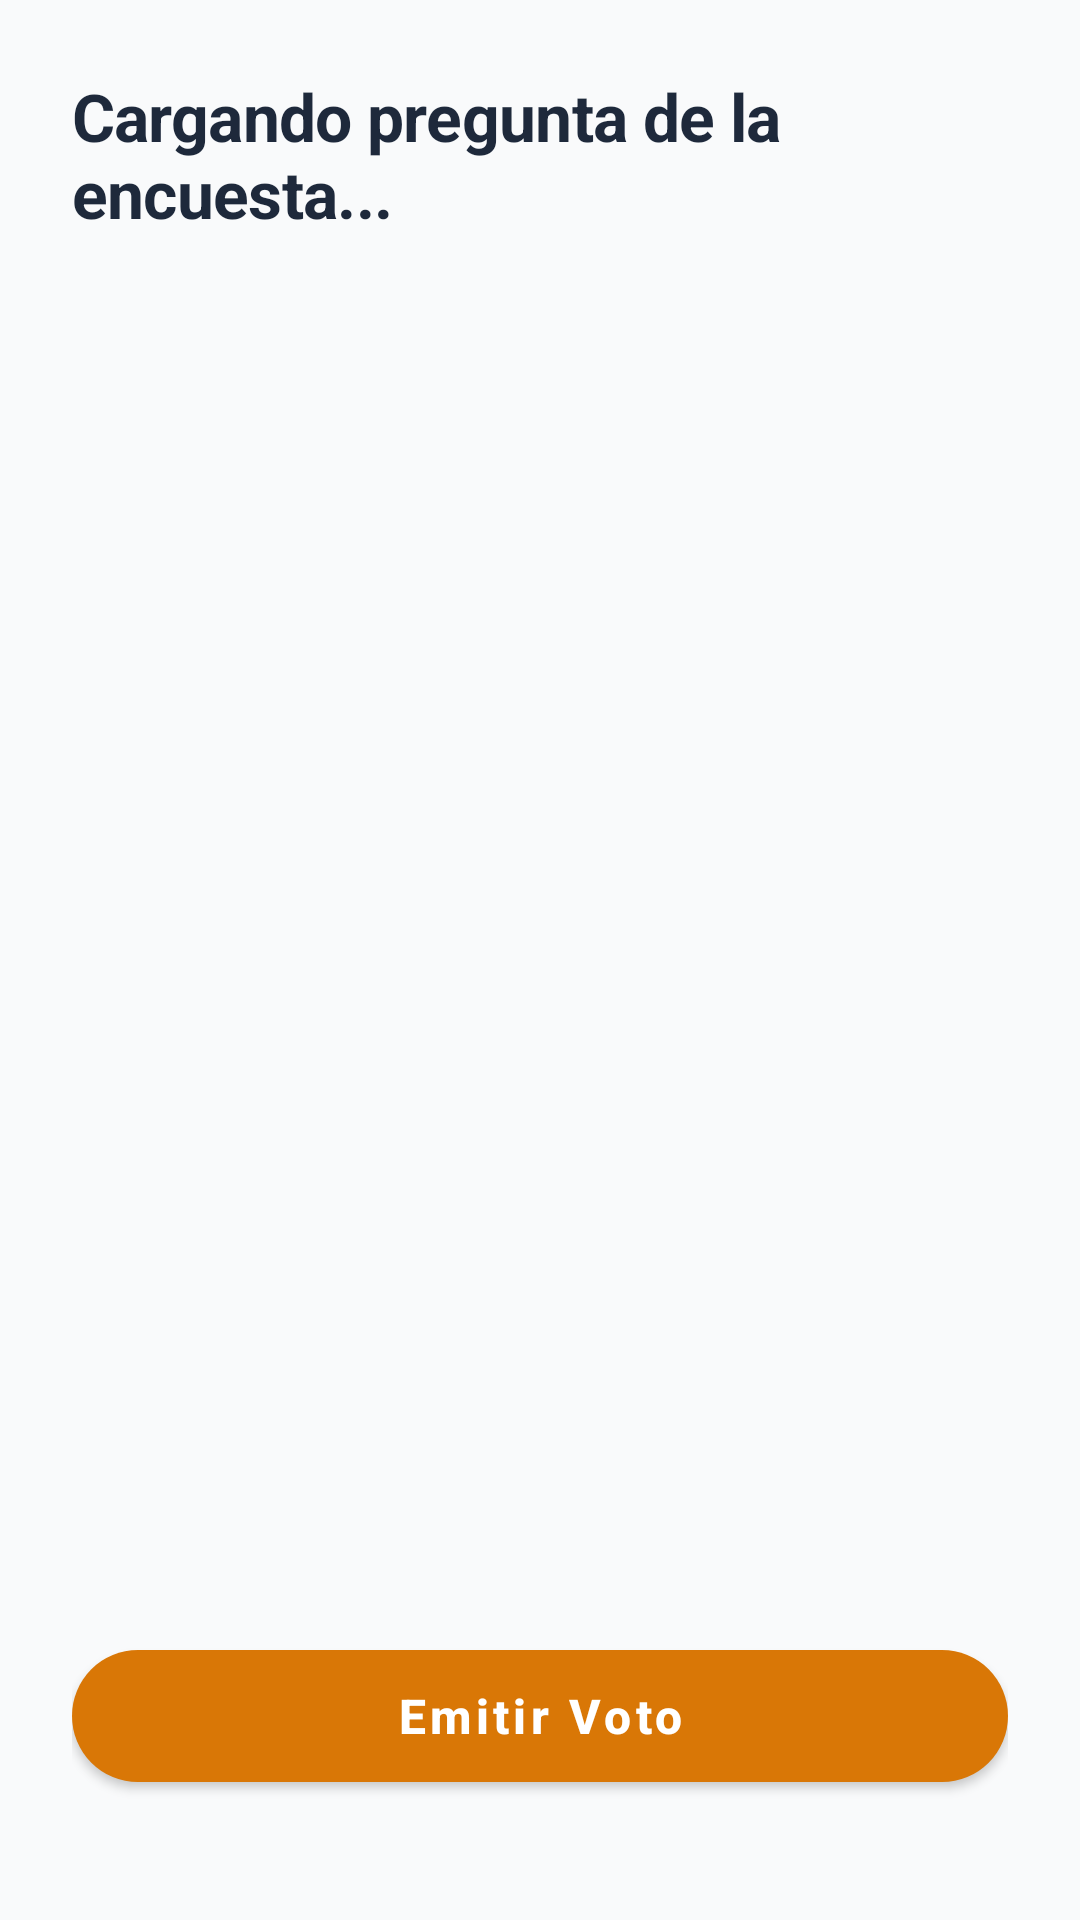

Produce the Android XML layout that renders to this screen, including the resource entries it uses.
<!-- AndroidManifest.xml: application theme Theme.VecinoAlerta -->
<!-- res/layout/fragment_votar.xml -->
<?xml version="1.0" encoding="utf-8"?>
<androidx.constraintlayout.widget.ConstraintLayout 
    xmlns:android="http://schemas.android.com/apk/res/android"
    xmlns:app="http://schemas.android.com/apk/res-auto"
    android:layout_width="match_parent"
    android:layout_height="match_parent"
    android:background="#F9FAFB"
    android:padding="24dp">

    
    <TextView
        android:id="@+id/tvPregunta"
        android:layout_width="match_parent"
        android:layout_height="wrap_content"
        android:text="Cargando pregunta de la encuesta..."
        android:textColor="#1E293B"
        android:textSize="22sp"
        android:textStyle="bold"
        android:letterSpacing="-0.01"
        app:layout_constraintTop_toTopOf="parent"
        app:layout_constraintLeft_toLeftOf="parent" />

    
    <RadioGroup
        android:id="@+id/rgOpciones"
        android:layout_width="match_parent"
        android:layout_height="0dp"
        android:layout_marginTop="24dp"
        android:orientation="vertical"
        app:layout_constraintTop_toBottomOf="@id/tvPregunta"
        app:layout_constraintBottom_toTopOf="@id/btnVotar" />

    
    <com.google.android.material.button.MaterialButton
        android:id="@+id/btnVotar"
        android:layout_width="match_parent"
        android:layout_height="56dp"
        android:text="Emitir Voto"
        android:textSize="16sp"
        android:textColor="#FFFFFF"
        android:textStyle="bold"
        android:textAllCaps="false"
        app:backgroundTint="#D97706"
        app:cornerRadius="28dp"
        android:layout_marginBottom="16dp"
        app:layout_constraintBottom_toBottomOf="parent" />

    
    <TextView
        android:id="@+id/tvYaVoto"
        android:layout_width="match_parent"
        android:layout_height="wrap_content"
        android:layout_marginTop="20dp"
        android:text="Ya has participado en esta encuesta. Resultados actuales:"
        android:textColor="#10B981"
        android:textSize="15sp"
        android:textStyle="bold"
        android:visibility="gone"
        app:layout_constraintTop_toBottomOf="@id/tvPregunta" />

    
    <LinearLayout
        android:id="@+id/layoutResultados"
        android:layout_width="match_parent"
        android:layout_height="0dp"
        android:layout_marginTop="16dp"
        android:orientation="vertical"
        android:visibility="gone"
        app:layout_constraintTop_toBottomOf="@id/tvYaVoto"
        app:layout_constraintBottom_toBottomOf="parent" />

</androidx.constraintlayout.widget.ConstraintLayout>
<!-- resources referenced by this layout -->
<resources>
  <style name="Theme.VecinoAlerta" parent="Theme.MaterialComponents.DayNight.NoActionBar">
          
          <item name="colorPrimary">@color/accent_amber</item>
          <item name="colorPrimaryVariant">@color/accent_amber_dark</item>
          <item name="colorOnPrimary">@color/text_on_accent</item>
          
          <item name="colorSecondary">@color/accent_orange</item>
          <item name="colorSecondaryVariant">@color/accent_orange_soft</item>
          <item name="colorOnSecondary">@color/text_on_accent</item>
          
          <item name="android:colorBackground">@color/bg_dark</item>
          <item name="colorSurface">@color/bg_surface</item>
          <item name="colorOnBackground">@color/text_primary</item>
          <item name="colorOnSurface">@color/text_primary</item>
          
          <item name="android:statusBarColor">@color/bg_dark</item>
          <item name="android:windowLightStatusBar">false</item>
          
          <item name="android:navigationBarColor">@color/bg_surface</item>
          
          <item name="colorControlActivated">@color/accent_amber</item>
          <item name="colorControlHighlight">#30D97706</item>
      </style>
  <color name="accent_amber">#D97706</color>
  <color name="accent_amber_dark">#B45309</color>
  <color name="text_on_accent">#FFFFFF</color>
  <color name="accent_orange">#F97316</color>
  <color name="accent_orange_soft">#EA7038</color>
  <color name="bg_dark">#1F1A16</color>
  <color name="bg_surface">#2C241E</color>
  <color name="text_primary">#F5F5F0</color>
</resources>
